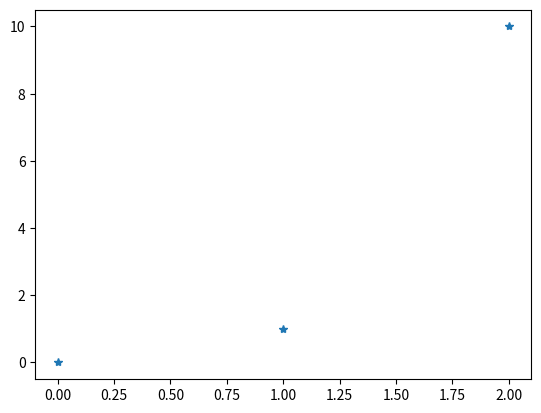

Source code (Python): (Note: this script raises an exception after producing the figure.)
from scipy.interpolate import PchipInterpolator, interp1d
from matplotlib import pyplot as plt
import numpy as np


if __name__ == '__main__':
    x = np.array([0, 1, 2])
    y = np.array([0, 1, 10])

    keys = ['linear', 'cubic', 'pchip']

    plt.figure()
    plt.plot(x, y, '*')
    cubic = interp1d(x, y, kind='cubic')
    x_new = np.linspace(0., 2., 1000)
    y_cubic = cubic(x_new)
    pchip = PchipInterpolator(x, y)
    y_pchip = pchip(x_new)
    plt.plot(x_new, y_cubic)
    plt.plot(x_new, y_pchip)
    plt.title('Interpolation Problem')
    plt.legend(keys)
    plt.show()

